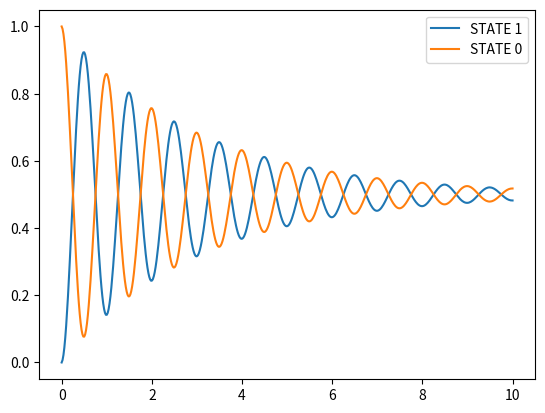
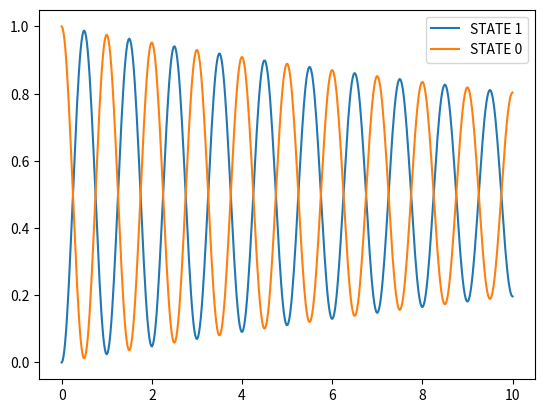
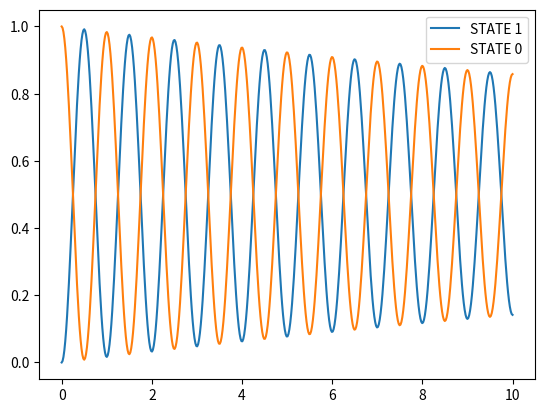

These charts were generated, in order, by the following Python code:
import numpy as np
import matplotlib.pyplot as plt
#定义量子比特
class Qubit:
    def __init__(self, rabi_freq_mhz, decoherence_us):  #定义频率寿命
        self.omega = 2*np.pi*rabi_freq_mhz
        self.tau = decoherence_us
        #三个表格
        self.time_axis = []
        self.state_1_prob = []
        self.state_0_prob = []
        #定义打激光时长
    def apply_laser_pulse(self, duration_us):
            self.time_axis = np.linspace(0, duration_us, 500)
            self.state_1_prob = 0.5*(1-np.exp(-self.time_axis / self.tau)*np.cos(self.omega*self.time_axis))
            self.state_0_prob = 1-self.state_1_prob

            print("计算完成")
    #画图部分
    def plot_evolution(self):
            plt.plot(self.time_axis, self.state_1_prob, label="STATE 1")
            plt.plot(self.time_axis, self.state_0_prob, label="STATE 0")
            plt.legend()
            plt.show()
#主程序运行，可改参数
if __name__ == "__main__":
    print("实验开始")
    qubit_1 = Qubit(rabi_freq_mhz=1.0, decoherence_us=3.0)#频率影响周期，寿命影响退相干
    qubit_2 = Qubit(rabi_freq_mhz=1.0, decoherence_us=20.0)
    qubit_3 = Qubit(rabi_freq_mhz=1.0, decoherence_us=30.0)

    print("测试第一个量子比特")
    qubit_1.apply_laser_pulse(duration_us=10)#打激光时长
    qubit_1.plot_evolution()
    print("测试第二个量子比特")
    qubit_2.apply_laser_pulse(duration_us=10)
    qubit_2.plot_evolution()
    print("测试第三个量子比特")
    qubit_3.apply_laser_pulse(duration_us=10)
    qubit_3.plot_evolution()
